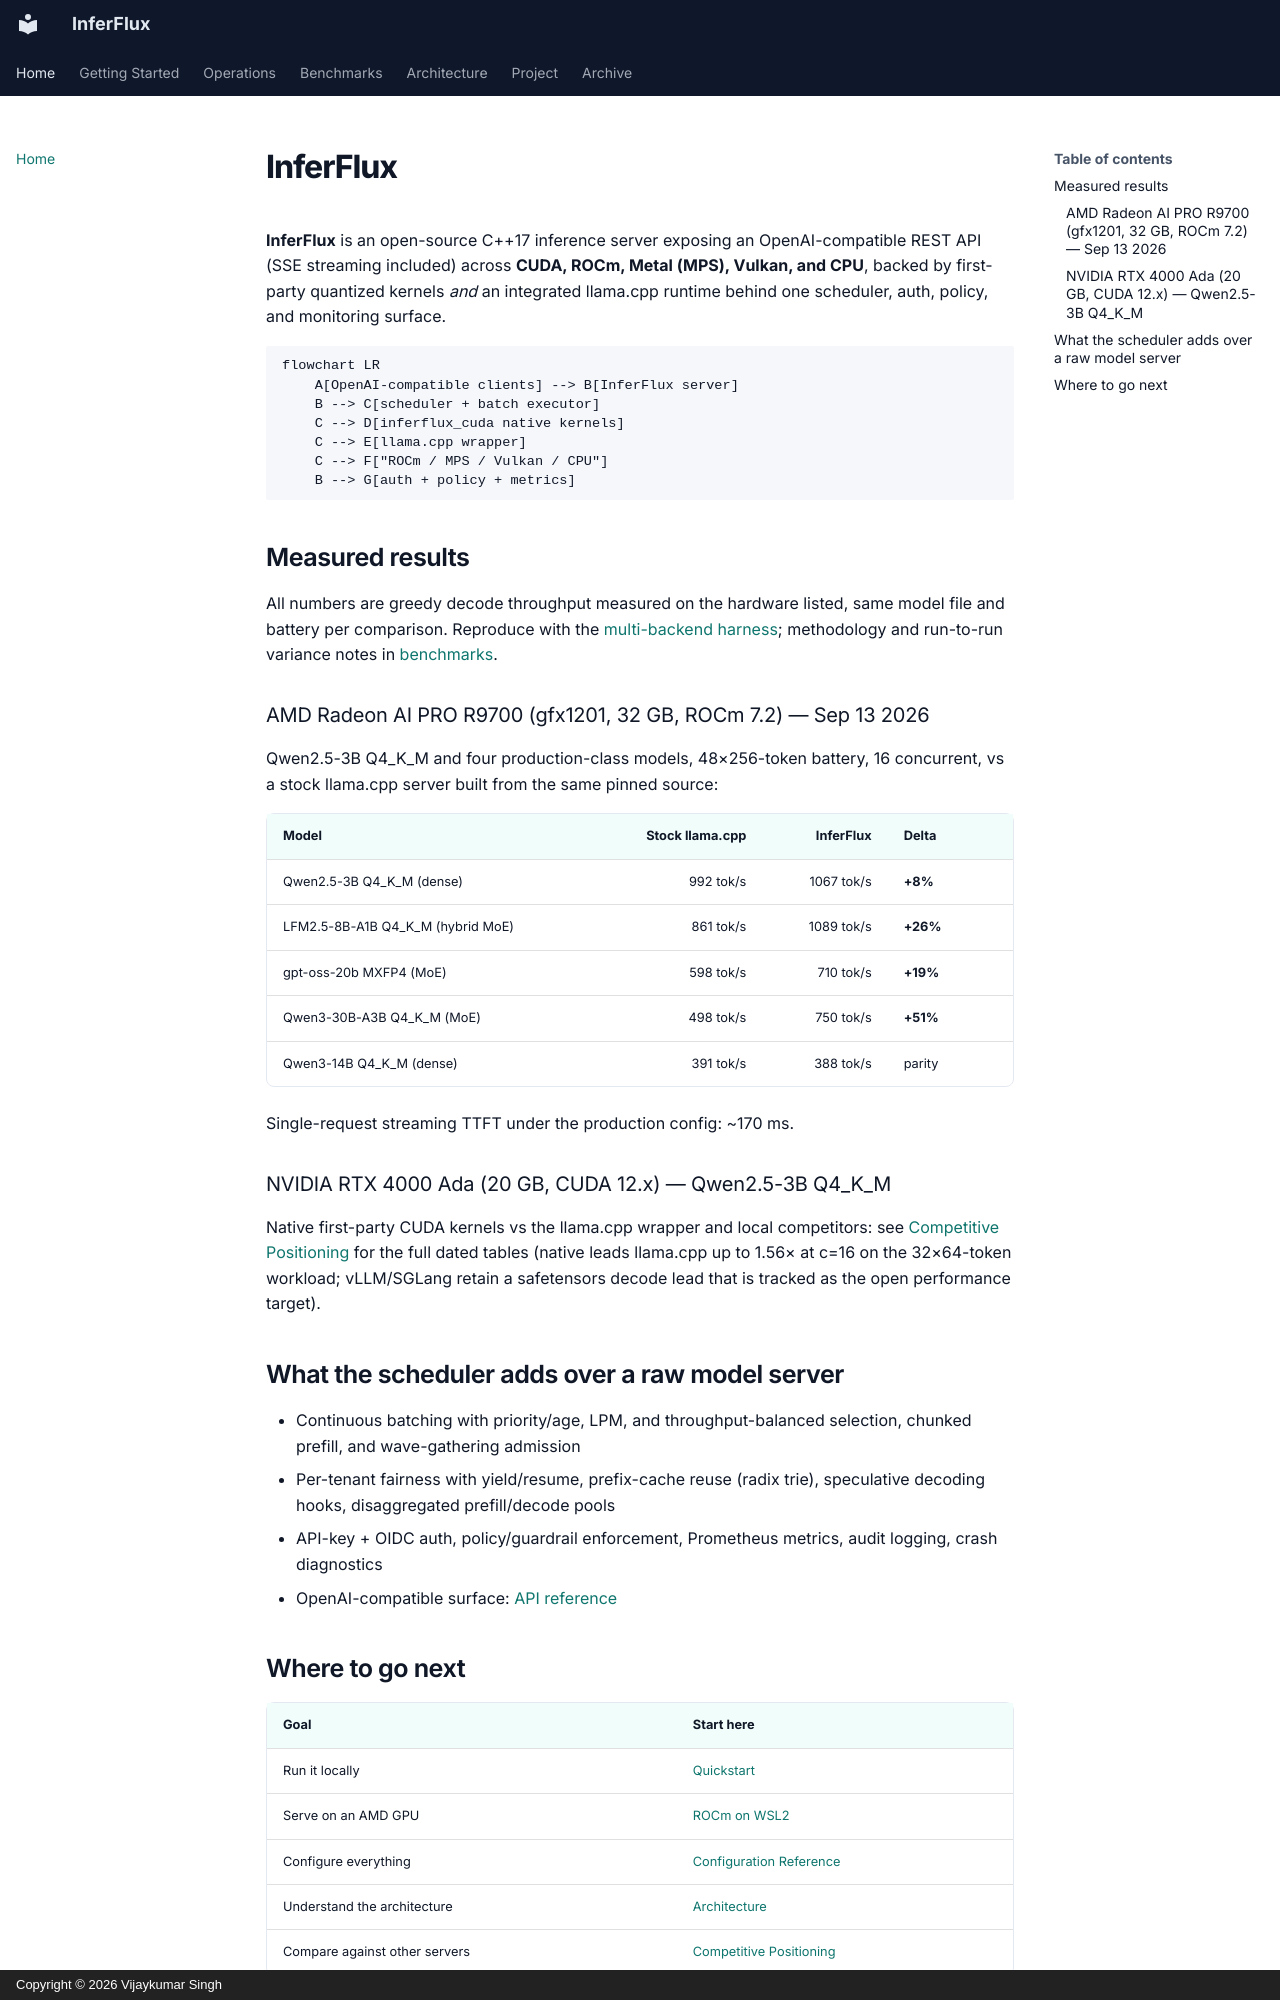

repository: anvai-labs/inferflux · page: index.html · generator: mkdocs · copyright: Copyright © 2026 Vijaykumar Singh

---
title: InferFlux — Open-source multi-backend LLM inference server
---

# InferFlux

**InferFlux** is an open-source C++17 inference server exposing an
OpenAI-compatible REST API (SSE streaming included) across **CUDA, ROCm,
Metal (MPS), Vulkan, and CPU**, backed by first-party quantized kernels
*and* an integrated llama.cpp runtime behind one scheduler, auth, policy,
and monitoring surface.

```mermaid
flowchart LR
    A[OpenAI-compatible clients] --> B[InferFlux server]
    B --> C[scheduler + batch executor]
    C --> D[inferflux_cuda native kernels]
    C --> E[llama.cpp wrapper]
    C --> F["ROCm / MPS / Vulkan / CPU"]
    B --> G[auth + policy + metrics]
```

## Measured results

All numbers are greedy decode throughput measured on the hardware listed,
same model file and battery per comparison. Reproduce with the
[multi-backend harness](benchmarks.md#multi-backend-harness-reference); methodology and
run-to-run variance notes in [benchmarks](benchmarks.md).

### AMD Radeon AI PRO R9700 (gfx1201, 32 GB, ROCm 7.2) — Sep 13 2026

Qwen2.5-3B Q4_K_M and four production-class models, 48×256-token battery,
16 concurrent, vs a stock llama.cpp server built from the same pinned
source:

| Model | Stock llama.cpp | InferFlux | Delta |
|---|---:|---:|---|
| Qwen2.5-3B Q4_K_M (dense) | 992 tok/s | 1067 tok/s | **+8%** |
| LFM2.5-8B-A1B Q4_K_M (hybrid MoE) | 861 tok/s | 1089 tok/s | **+26%** |
| gpt-oss-20b MXFP4 (MoE) | 598 tok/s | 710 tok/s | **+19%** |
| Qwen3-30B-A3B Q4_K_M (MoE) | 498 tok/s | 750 tok/s | **+51%** |
| Qwen3-14B Q4_K_M (dense) | 391 tok/s | 388 tok/s | parity |

Single-request streaming TTFT under the production config: ~170 ms.

### NVIDIA RTX 4000 Ada (20 GB, CUDA 12.x) — Qwen2.5-3B Q4_K_M

Native first-party CUDA kernels vs the llama.cpp wrapper and local
competitors: see [Competitive Positioning](COMPETITIVE_POSITIONING.md) for
the full dated tables (native leads llama.cpp up to 1.56× at c=16 on the
32×64-token workload; vLLM/SGLang retain a safetensors decode lead that is
tracked as the open performance target).

## What the scheduler adds over a raw model server

- Continuous batching with priority/age, LPM, and throughput-balanced
  selection, chunked prefill, and wave-gathering admission
- Per-tenant fairness with yield/resume, prefix-cache reuse (radix trie),
  speculative decoding hooks, disaggregated prefill/decode pools
- API-key + OIDC auth, policy/guardrail enforcement, Prometheus metrics,
  audit logging, crash diagnostics
- OpenAI-compatible surface: [API reference](API_SURFACE.md)
